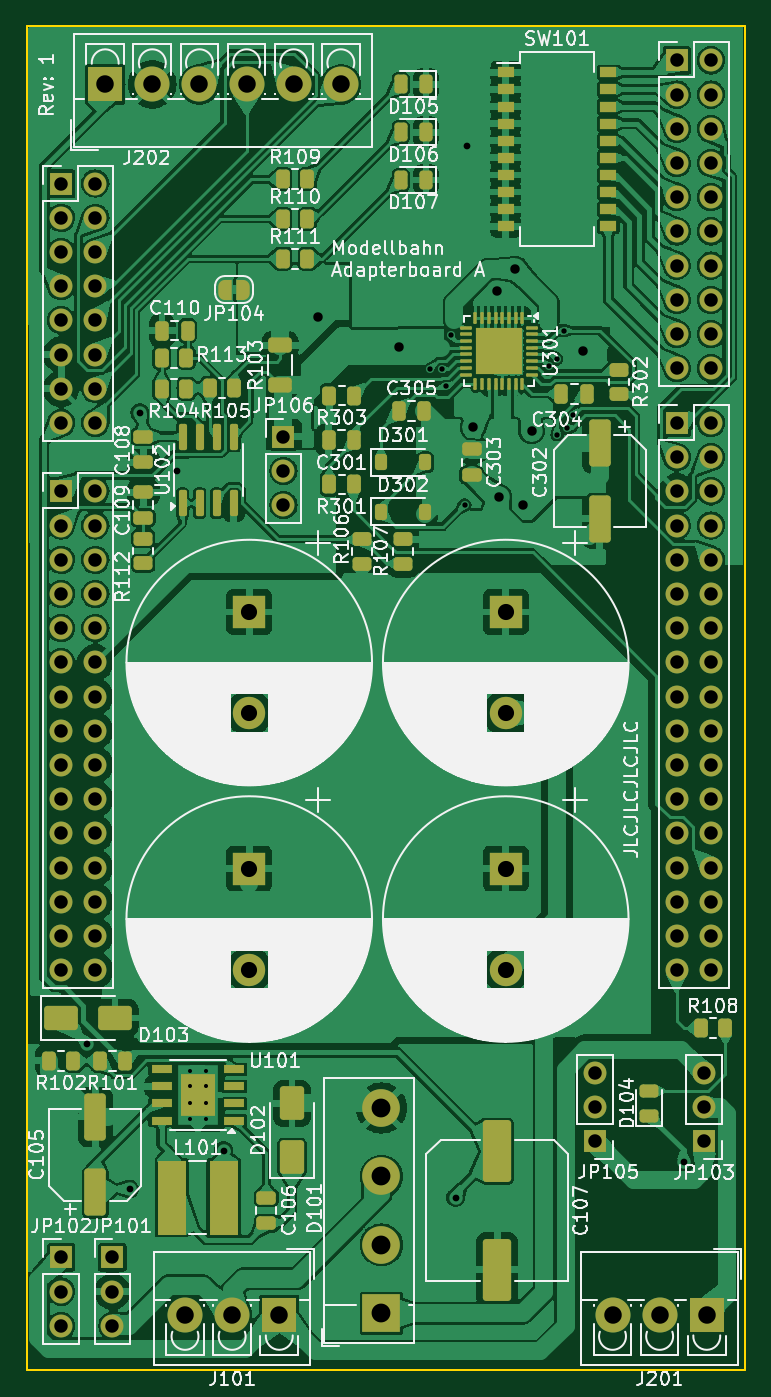
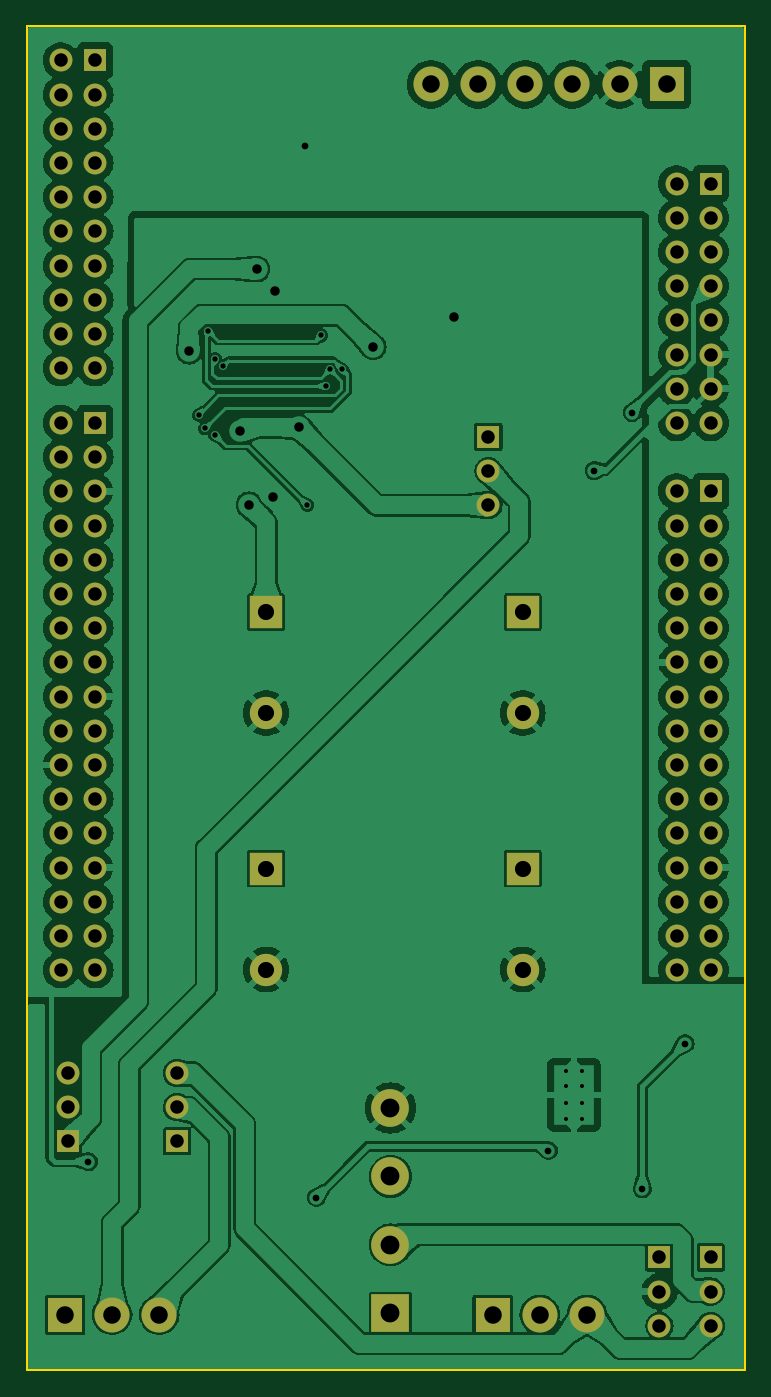
Circuit board: 11 layer files. Board 53.3 x 99.8 mm.
- bottom_copper: adapater_a-CuBottom.gbr (203093 bytes)
- top_copper: adapater_a-CuTop.gbr (419611 bytes)
- outline: adapater_a-EdgeCuts.gbr (623 bytes)
- bottom_mask: adapater_a-MaskBottom.gbr (4687 bytes)
- top_mask: adapater_a-MaskTop.gbr (13049 bytes)
- drill: adapater_a-NPTH.drl (277 bytes)
- drill: adapater_a-PTH.drl (3788 bytes)
- paste: adapater_a-PasteBottom.gbr (465 bytes)
- paste: adapater_a-PasteTop.gbr (8015 bytes)
- bottom_silk: adapater_a-SilkBottom.gbr (4699 bytes)
- top_silk: adapater_a-SilkTop.gbr (232368 bytes)

=== bottom_copper: adapater_a-CuBottom.gbr (203093 bytes, source omitted) ===
=== top_copper: adapater_a-CuTop.gbr (419611 bytes, source omitted) ===
=== outline: adapater_a-EdgeCuts.gbr ===
%TF.GenerationSoftware,KiCad,Pcbnew,8.0.7*%
%TF.CreationDate,2025-01-04T12:07:55+01:00*%
%TF.ProjectId,adapater_a,61646170-6174-4657-925f-612e6b696361,1*%
%TF.SameCoordinates,Original*%
%TF.FileFunction,Profile,NP*%
%FSLAX46Y46*%
G04 Gerber Fmt 4.6, Leading zero omitted, Abs format (unit mm)*
G04 Created by KiCad (PCBNEW 8.0.7) date 2025-01-04 12:07:55*
%MOMM*%
%LPD*%
G01*
G04 APERTURE LIST*
%TA.AperFunction,Profile*%
%ADD10C,0.150000*%
%TD*%
G04 APERTURE END LIST*
D10*
X-60000000Y60000000D02*
X-6672000Y60000000D01*
X-6672000Y-39814000D01*
X-60000000Y-39814000D01*
X-60000000Y60000000D01*
M02*

=== bottom_mask: adapater_a-MaskBottom.gbr ===
%TF.GenerationSoftware,KiCad,Pcbnew,8.0.7*%
%TF.CreationDate,2025-01-04T12:07:55+01:00*%
%TF.ProjectId,adapater_a,61646170-6174-4657-925f-612e6b696361,1*%
%TF.SameCoordinates,Original*%
%TF.FileFunction,Soldermask,Bot*%
%TF.FilePolarity,Negative*%
%FSLAX46Y46*%
G04 Gerber Fmt 4.6, Leading zero omitted, Abs format (unit mm)*
G04 Created by KiCad (PCBNEW 8.0.7) date 2025-01-04 12:07:55*
%MOMM*%
%LPD*%
G01*
G04 APERTURE LIST*
%ADD10R,2.400000X2.400000*%
%ADD11C,2.400000*%
%ADD12R,1.700000X1.700000*%
%ADD13O,1.700000X1.700000*%
%ADD14R,2.600000X2.600000*%
%ADD15C,2.600000*%
%ADD16R,2.800000X2.800000*%
%ADD17C,2.800000*%
G04 APERTURE END LIST*
D10*
%TO.C,C101*%
X-43490000Y-2562220D03*
D11*
X-43490000Y-10062220D03*
%TD*%
D12*
%TO.C,J105*%
X-11740000Y30536000D03*
D13*
X-9200000Y30536000D03*
X-11740000Y27996000D03*
X-9200000Y27996000D03*
X-11740000Y25456000D03*
X-9200000Y25456000D03*
X-11740000Y22916000D03*
X-9200000Y22916000D03*
X-11740000Y20376000D03*
X-9200000Y20376000D03*
X-11740000Y17836000D03*
X-9200000Y17836000D03*
X-11740000Y15296000D03*
X-9200000Y15296000D03*
X-11740000Y12756000D03*
X-9200000Y12756000D03*
X-11740000Y10216000D03*
X-9200000Y10216000D03*
X-11740000Y7676000D03*
X-9200000Y7676000D03*
X-11740000Y5136000D03*
X-9200000Y5136000D03*
X-11740000Y2596000D03*
X-9200000Y2596000D03*
X-11740000Y56000D03*
X-9200000Y56000D03*
X-11740000Y-2484000D03*
X-9200000Y-2484000D03*
X-11740000Y-5024000D03*
X-9200000Y-5024000D03*
X-11740000Y-7564000D03*
X-9200000Y-7564000D03*
X-11740000Y-10104000D03*
X-9200000Y-10104000D03*
%TD*%
D14*
%TO.C,J202*%
X-54188000Y55682000D03*
D15*
X-50688000Y55682000D03*
X-47188000Y55682000D03*
X-43688000Y55682000D03*
X-40188000Y55682000D03*
X-36688000Y55682000D03*
%TD*%
D12*
%TO.C,J104*%
X-11740000Y57460000D03*
D13*
X-9200000Y57460000D03*
X-11740000Y54920000D03*
X-9200000Y54920000D03*
X-11740000Y52380000D03*
X-9200000Y52380000D03*
X-11740000Y49840000D03*
X-9200000Y49840000D03*
X-11740000Y47300000D03*
X-9200000Y47300000D03*
X-11740000Y44760000D03*
X-9200000Y44760000D03*
X-11740000Y42220000D03*
X-9200000Y42220000D03*
X-11740000Y39680000D03*
X-9200000Y39680000D03*
X-11740000Y37140000D03*
X-9200000Y37140000D03*
X-11740000Y34600000D03*
X-9200000Y34600000D03*
%TD*%
D14*
%TO.C,J101*%
X-41260000Y-35705000D03*
D15*
X-44760000Y-35705000D03*
X-48260000Y-35705000D03*
%TD*%
D12*
%TO.C,J102*%
X-57460000Y48316000D03*
D13*
X-54920000Y48316000D03*
X-57460000Y45776000D03*
X-54920000Y45776000D03*
X-57460000Y43236000D03*
X-54920000Y43236000D03*
X-57460000Y40696000D03*
X-54920000Y40696000D03*
X-57460000Y38156000D03*
X-54920000Y38156000D03*
X-57460000Y35616000D03*
X-54920000Y35616000D03*
X-57460000Y33076000D03*
X-54920000Y33076000D03*
X-57460000Y30536000D03*
X-54920000Y30536000D03*
%TD*%
D12*
%TO.C,JP103*%
X-9708000Y-22804000D03*
D13*
X-9708000Y-20264000D03*
X-9708000Y-17724000D03*
%TD*%
D12*
%TO.C,JP101*%
X-53650000Y-31440000D03*
D13*
X-53650000Y-33980000D03*
X-53650000Y-36520000D03*
%TD*%
D12*
%TO.C,J103*%
X-57460000Y25456000D03*
D13*
X-54920000Y25456000D03*
X-57460000Y22916000D03*
X-54920000Y22916000D03*
X-57460000Y20376000D03*
X-54920000Y20376000D03*
X-57460000Y17836000D03*
X-54920000Y17836000D03*
X-57460000Y15296000D03*
X-54920000Y15296000D03*
X-57460000Y12756000D03*
X-54920000Y12756000D03*
X-57460000Y10216000D03*
X-54920000Y10216000D03*
X-57460000Y7676000D03*
X-54920000Y7676000D03*
X-57460000Y5136000D03*
X-54920000Y5136000D03*
X-57460000Y2596000D03*
X-54920000Y2596000D03*
X-57460000Y56000D03*
X-54920000Y56000D03*
X-57460000Y-2484000D03*
X-54920000Y-2484000D03*
X-57460000Y-5024000D03*
X-54920000Y-5024000D03*
X-57460000Y-7564000D03*
X-54920000Y-7564000D03*
X-57460000Y-10104000D03*
X-54920000Y-10104000D03*
%TD*%
D14*
%TO.C,J201*%
X-9510000Y-35705000D03*
D15*
X-13010000Y-35705000D03*
X-16510000Y-35705000D03*
%TD*%
D12*
%TO.C,JP106*%
X-40950000Y29505000D03*
D13*
X-40950000Y26965000D03*
X-40950000Y24425000D03*
%TD*%
D10*
%TO.C,C104*%
X-43490000Y16487780D03*
D11*
X-43490000Y8987780D03*
%TD*%
D10*
%TO.C,C103*%
X-24440000Y16487780D03*
D11*
X-24440000Y8987780D03*
%TD*%
D10*
%TO.C,C102*%
X-24440000Y-2562220D03*
D11*
X-24440000Y-10062220D03*
%TD*%
D12*
%TO.C,JP102*%
X-57460000Y-31440000D03*
D13*
X-57460000Y-33980000D03*
X-57460000Y-36520000D03*
%TD*%
D16*
%TO.C,D101*%
X-33670523Y-35590000D03*
D17*
X-33670523Y-30510000D03*
X-33670523Y-25430000D03*
X-33670523Y-20350000D03*
%TD*%
D12*
%TO.C,JP105*%
X-17836000Y-22819000D03*
D13*
X-17836000Y-20279000D03*
X-17836000Y-17739000D03*
%TD*%
M02*

=== top_mask: adapater_a-MaskTop.gbr (13049 bytes, source omitted) ===
=== drill: adapater_a-NPTH.drl ===
M48
; DRILL file {KiCad 8.0.7} date 2025-01-04T12:07:55+0100
; FORMAT={-:-/ absolute / inch / decimal}
; #@! TF.CreationDate,2025-01-04T12:07:55+01:00
; #@! TF.GenerationSoftware,Kicad,Pcbnew,8.0.7
; #@! TF.FileFunction,NonPlated,1,2,NPTH
FMAT,2
INCH
%
G90
G05
M30

=== drill: adapater_a-PTH.drl ===
M48
; DRILL file {KiCad 8.0.7} date 2025-01-04T12:07:55+0100
; FORMAT={-:-/ absolute / inch / decimal}
; #@! TF.CreationDate,2025-01-04T12:07:55+01:00
; #@! TF.GenerationSoftware,Kicad,Pcbnew,8.0.7
; #@! TF.FileFunction,Plated,1,2,PTH
FMAT,2
INCH
; #@! TA.AperFunction,Plated,PTH,ComponentDrill
T1C0.0118
; #@! TA.AperFunction,Plated,PTH,ViaDrill
T2C0.0157
; #@! TA.AperFunction,Plated,PTH,ViaDrill
T3C0.0197
; #@! TA.AperFunction,Plated,PTH,ViaDrill
T4C0.0276
; #@! TA.AperFunction,Plated,PTH,ComponentDrill
T5C0.0394
; #@! TA.AperFunction,Plated,PTH,ComponentDrill
T6C0.0472
; #@! TA.AperFunction,Plated,PTH,ComponentDrill
T7C0.0512
; #@! TA.AperFunction,Plated,PTH,ComponentDrill
T8C0.0551
%
G90
G05
T1
X-1.8858Y-0.6919
X-1.8858Y-0.7352
X-1.8858Y-0.7864
X-1.8858Y-0.8337
X-1.8386Y-0.6919
X-1.8386Y-0.7352
X-1.8386Y-0.7864
X-1.8386Y-0.8337
T2
X-1.1829Y1.36
X-1.1491Y1.3591
X-1.1376Y1.3099
X-1.1232Y1.4583
X-1.0822Y0.9622
X-0.8369Y1.3685
X-0.8134Y1.3895
X-0.8122Y1.1677
X-0.7922Y1.4722
X-0.7832Y1.1861
X-0.7646Y1.2246
T3
X-2.1872Y-0.6128
X-2.0622Y-1.0378
X-2.0322Y1.2322
X-1.9222Y1.0622
X-1.7872Y-0.9253
X-1.1091Y-1.0628
X-1.0747Y2.0122
X-0.4422Y-0.9578
T4
X-1.5122Y1.5122
X-1.2747Y1.4247
X-1.0574Y1.1894
X-0.9872Y1.5872
X-0.9831Y0.9856
X-0.9353Y1.6522
X-0.9122Y0.9622
X-0.8865Y1.1788
X-0.7372Y1.4122
T5
X-2.2622Y1.9022
X-2.2622Y1.8022
X-2.2622Y1.7022
X-2.2622Y1.6022
X-2.2622Y1.5022
X-2.2622Y1.4022
X-2.2622Y1.3022
X-2.2622Y1.2022
X-2.2622Y1.0022
X-2.2622Y0.9022
X-2.2622Y0.8022
X-2.2622Y0.7022
X-2.2622Y0.6022
X-2.2622Y0.5022
X-2.2622Y0.4022
X-2.2622Y0.3022
X-2.2622Y0.2022
X-2.2622Y0.1022
X-2.2622Y0.0022
X-2.2622Y-0.0978
X-2.2622Y-0.1978
X-2.2622Y-0.2978
X-2.2622Y-0.3978
X-2.2622Y-1.2378
X-2.2622Y-1.3378
X-2.2622Y-1.4378
X-2.1622Y1.9022
X-2.1622Y1.8022
X-2.1622Y1.7022
X-2.1622Y1.6022
X-2.1622Y1.5022
X-2.1622Y1.4022
X-2.1622Y1.3022
X-2.1622Y1.2022
X-2.1622Y1.0022
X-2.1622Y0.9022
X-2.1622Y0.8022
X-2.1622Y0.7022
X-2.1622Y0.6022
X-2.1622Y0.5022
X-2.1622Y0.4022
X-2.1622Y0.3022
X-2.1622Y0.2022
X-2.1622Y0.1022
X-2.1622Y0.0022
X-2.1622Y-0.0978
X-2.1622Y-0.1978
X-2.1622Y-0.2978
X-2.1622Y-0.3978
X-2.1122Y-1.2378
X-2.1122Y-1.3378
X-2.1122Y-1.4378
X-1.6122Y1.1616
X-1.6122Y1.0616
X-1.6122Y0.9616
X-0.7022Y-0.6984
X-0.7022Y-0.7984
X-0.7022Y-0.8984
X-0.4622Y2.2622
X-0.4622Y2.1622
X-0.4622Y2.0622
X-0.4622Y1.9622
X-0.4622Y1.8622
X-0.4622Y1.7622
X-0.4622Y1.6622
X-0.4622Y1.5622
X-0.4622Y1.4622
X-0.4622Y1.3622
X-0.4622Y1.2022
X-0.4622Y1.1022
X-0.4622Y1.0022
X-0.4622Y0.9022
X-0.4622Y0.8022
X-0.4622Y0.7022
X-0.4622Y0.6022
X-0.4622Y0.5022
X-0.4622Y0.4022
X-0.4622Y0.3022
X-0.4622Y0.2022
X-0.4622Y0.1022
X-0.4622Y0.0022
X-0.4622Y-0.0978
X-0.4622Y-0.1978
X-0.4622Y-0.2978
X-0.4622Y-0.3978
X-0.3822Y-0.6978
X-0.3822Y-0.7978
X-0.3822Y-0.8978
X-0.3622Y2.2622
X-0.3622Y2.1622
X-0.3622Y2.0622
X-0.3622Y1.9622
X-0.3622Y1.8622
X-0.3622Y1.7622
X-0.3622Y1.6622
X-0.3622Y1.5622
X-0.3622Y1.4622
X-0.3622Y1.3622
X-0.3622Y1.2022
X-0.3622Y1.1022
X-0.3622Y1.0022
X-0.3622Y0.9022
X-0.3622Y0.8022
X-0.3622Y0.7022
X-0.3622Y0.6022
X-0.3622Y0.5022
X-0.3622Y0.4022
X-0.3622Y0.3022
X-0.3622Y0.2022
X-0.3622Y0.1022
X-0.3622Y0.0022
X-0.3622Y-0.0978
X-0.3622Y-0.1978
X-0.3622Y-0.2978
X-0.3622Y-0.3978
T6
X-1.7122Y0.6491
X-1.7122Y0.3538
X-1.7122Y-0.1009
X-1.7122Y-0.3962
X-0.9622Y0.6491
X-0.9622Y0.3538
X-0.9622Y-0.1009
X-0.9622Y-0.3962
T7
X-2.1334Y2.1922
X-1.9956Y2.1922
X-1.9Y-1.4057
X-1.8578Y2.1922
X-1.7622Y-1.4057
X-1.72Y2.1922
X-1.6244Y-1.4057
X-1.5822Y2.1922
X-1.4444Y2.1922
X-0.65Y-1.4057
X-0.5122Y-1.4057
X-0.3744Y-1.4057
T8
X-1.3256Y-0.8012
X-1.3256Y-1.0012
X-1.3256Y-1.2012
X-1.3256Y-1.4012
M30

=== paste: adapater_a-PasteBottom.gbr ===
%TF.GenerationSoftware,KiCad,Pcbnew,8.0.7*%
%TF.CreationDate,2025-01-04T12:07:55+01:00*%
%TF.ProjectId,adapater_a,61646170-6174-4657-925f-612e6b696361,1*%
%TF.SameCoordinates,Original*%
%TF.FileFunction,Paste,Bot*%
%TF.FilePolarity,Positive*%
%FSLAX46Y46*%
G04 Gerber Fmt 4.6, Leading zero omitted, Abs format (unit mm)*
G04 Created by KiCad (PCBNEW 8.0.7) date 2025-01-04 12:07:55*
%MOMM*%
%LPD*%
G01*
G04 APERTURE LIST*
G04 APERTURE END LIST*
M02*

=== paste: adapater_a-PasteTop.gbr (8015 bytes, source omitted) ===
=== bottom_silk: adapater_a-SilkBottom.gbr ===
%TF.GenerationSoftware,KiCad,Pcbnew,8.0.7*%
%TF.CreationDate,2025-01-04T12:07:55+01:00*%
%TF.ProjectId,adapater_a,61646170-6174-4657-925f-612e6b696361,1*%
%TF.SameCoordinates,Original*%
%TF.FileFunction,Legend,Bot*%
%TF.FilePolarity,Positive*%
%FSLAX46Y46*%
G04 Gerber Fmt 4.6, Leading zero omitted, Abs format (unit mm)*
G04 Created by KiCad (PCBNEW 8.0.7) date 2025-01-04 12:07:55*
%MOMM*%
%LPD*%
G01*
G04 APERTURE LIST*
%ADD10R,2.400000X2.400000*%
%ADD11C,2.400000*%
%ADD12R,1.700000X1.700000*%
%ADD13O,1.700000X1.700000*%
%ADD14R,2.600000X2.600000*%
%ADD15C,2.600000*%
%ADD16R,2.800000X2.800000*%
%ADD17C,2.800000*%
G04 APERTURE END LIST*
%LPC*%
D10*
%TO.C,C101*%
X-43490000Y-2562220D03*
D11*
X-43490000Y-10062220D03*
%TD*%
D12*
%TO.C,J105*%
X-11740000Y30536000D03*
D13*
X-9200000Y30536000D03*
X-11740000Y27996000D03*
X-9200000Y27996000D03*
X-11740000Y25456000D03*
X-9200000Y25456000D03*
X-11740000Y22916000D03*
X-9200000Y22916000D03*
X-11740000Y20376000D03*
X-9200000Y20376000D03*
X-11740000Y17836000D03*
X-9200000Y17836000D03*
X-11740000Y15296000D03*
X-9200000Y15296000D03*
X-11740000Y12756000D03*
X-9200000Y12756000D03*
X-11740000Y10216000D03*
X-9200000Y10216000D03*
X-11740000Y7676000D03*
X-9200000Y7676000D03*
X-11740000Y5136000D03*
X-9200000Y5136000D03*
X-11740000Y2596000D03*
X-9200000Y2596000D03*
X-11740000Y56000D03*
X-9200000Y56000D03*
X-11740000Y-2484000D03*
X-9200000Y-2484000D03*
X-11740000Y-5024000D03*
X-9200000Y-5024000D03*
X-11740000Y-7564000D03*
X-9200000Y-7564000D03*
X-11740000Y-10104000D03*
X-9200000Y-10104000D03*
%TD*%
D14*
%TO.C,J202*%
X-54188000Y55682000D03*
D15*
X-50688000Y55682000D03*
X-47188000Y55682000D03*
X-43688000Y55682000D03*
X-40188000Y55682000D03*
X-36688000Y55682000D03*
%TD*%
D12*
%TO.C,J104*%
X-11740000Y57460000D03*
D13*
X-9200000Y57460000D03*
X-11740000Y54920000D03*
X-9200000Y54920000D03*
X-11740000Y52380000D03*
X-9200000Y52380000D03*
X-11740000Y49840000D03*
X-9200000Y49840000D03*
X-11740000Y47300000D03*
X-9200000Y47300000D03*
X-11740000Y44760000D03*
X-9200000Y44760000D03*
X-11740000Y42220000D03*
X-9200000Y42220000D03*
X-11740000Y39680000D03*
X-9200000Y39680000D03*
X-11740000Y37140000D03*
X-9200000Y37140000D03*
X-11740000Y34600000D03*
X-9200000Y34600000D03*
%TD*%
D14*
%TO.C,J101*%
X-41260000Y-35705000D03*
D15*
X-44760000Y-35705000D03*
X-48260000Y-35705000D03*
%TD*%
D12*
%TO.C,J102*%
X-57460000Y48316000D03*
D13*
X-54920000Y48316000D03*
X-57460000Y45776000D03*
X-54920000Y45776000D03*
X-57460000Y43236000D03*
X-54920000Y43236000D03*
X-57460000Y40696000D03*
X-54920000Y40696000D03*
X-57460000Y38156000D03*
X-54920000Y38156000D03*
X-57460000Y35616000D03*
X-54920000Y35616000D03*
X-57460000Y33076000D03*
X-54920000Y33076000D03*
X-57460000Y30536000D03*
X-54920000Y30536000D03*
%TD*%
D12*
%TO.C,JP103*%
X-9708000Y-22804000D03*
D13*
X-9708000Y-20264000D03*
X-9708000Y-17724000D03*
%TD*%
D12*
%TO.C,JP101*%
X-53650000Y-31440000D03*
D13*
X-53650000Y-33980000D03*
X-53650000Y-36520000D03*
%TD*%
D12*
%TO.C,J103*%
X-57460000Y25456000D03*
D13*
X-54920000Y25456000D03*
X-57460000Y22916000D03*
X-54920000Y22916000D03*
X-57460000Y20376000D03*
X-54920000Y20376000D03*
X-57460000Y17836000D03*
X-54920000Y17836000D03*
X-57460000Y15296000D03*
X-54920000Y15296000D03*
X-57460000Y12756000D03*
X-54920000Y12756000D03*
X-57460000Y10216000D03*
X-54920000Y10216000D03*
X-57460000Y7676000D03*
X-54920000Y7676000D03*
X-57460000Y5136000D03*
X-54920000Y5136000D03*
X-57460000Y2596000D03*
X-54920000Y2596000D03*
X-57460000Y56000D03*
X-54920000Y56000D03*
X-57460000Y-2484000D03*
X-54920000Y-2484000D03*
X-57460000Y-5024000D03*
X-54920000Y-5024000D03*
X-57460000Y-7564000D03*
X-54920000Y-7564000D03*
X-57460000Y-10104000D03*
X-54920000Y-10104000D03*
%TD*%
D14*
%TO.C,J201*%
X-9510000Y-35705000D03*
D15*
X-13010000Y-35705000D03*
X-16510000Y-35705000D03*
%TD*%
D12*
%TO.C,JP106*%
X-40950000Y29505000D03*
D13*
X-40950000Y26965000D03*
X-40950000Y24425000D03*
%TD*%
D10*
%TO.C,C104*%
X-43490000Y16487780D03*
D11*
X-43490000Y8987780D03*
%TD*%
D10*
%TO.C,C103*%
X-24440000Y16487780D03*
D11*
X-24440000Y8987780D03*
%TD*%
D10*
%TO.C,C102*%
X-24440000Y-2562220D03*
D11*
X-24440000Y-10062220D03*
%TD*%
D12*
%TO.C,JP102*%
X-57460000Y-31440000D03*
D13*
X-57460000Y-33980000D03*
X-57460000Y-36520000D03*
%TD*%
D16*
%TO.C,D101*%
X-33670523Y-35590000D03*
D17*
X-33670523Y-30510000D03*
X-33670523Y-25430000D03*
X-33670523Y-20350000D03*
%TD*%
D12*
%TO.C,JP105*%
X-17836000Y-22819000D03*
D13*
X-17836000Y-20279000D03*
X-17836000Y-17739000D03*
%TD*%
%LPD*%
M02*

=== top_silk: adapater_a-SilkTop.gbr (232368 bytes, source omitted) ===
